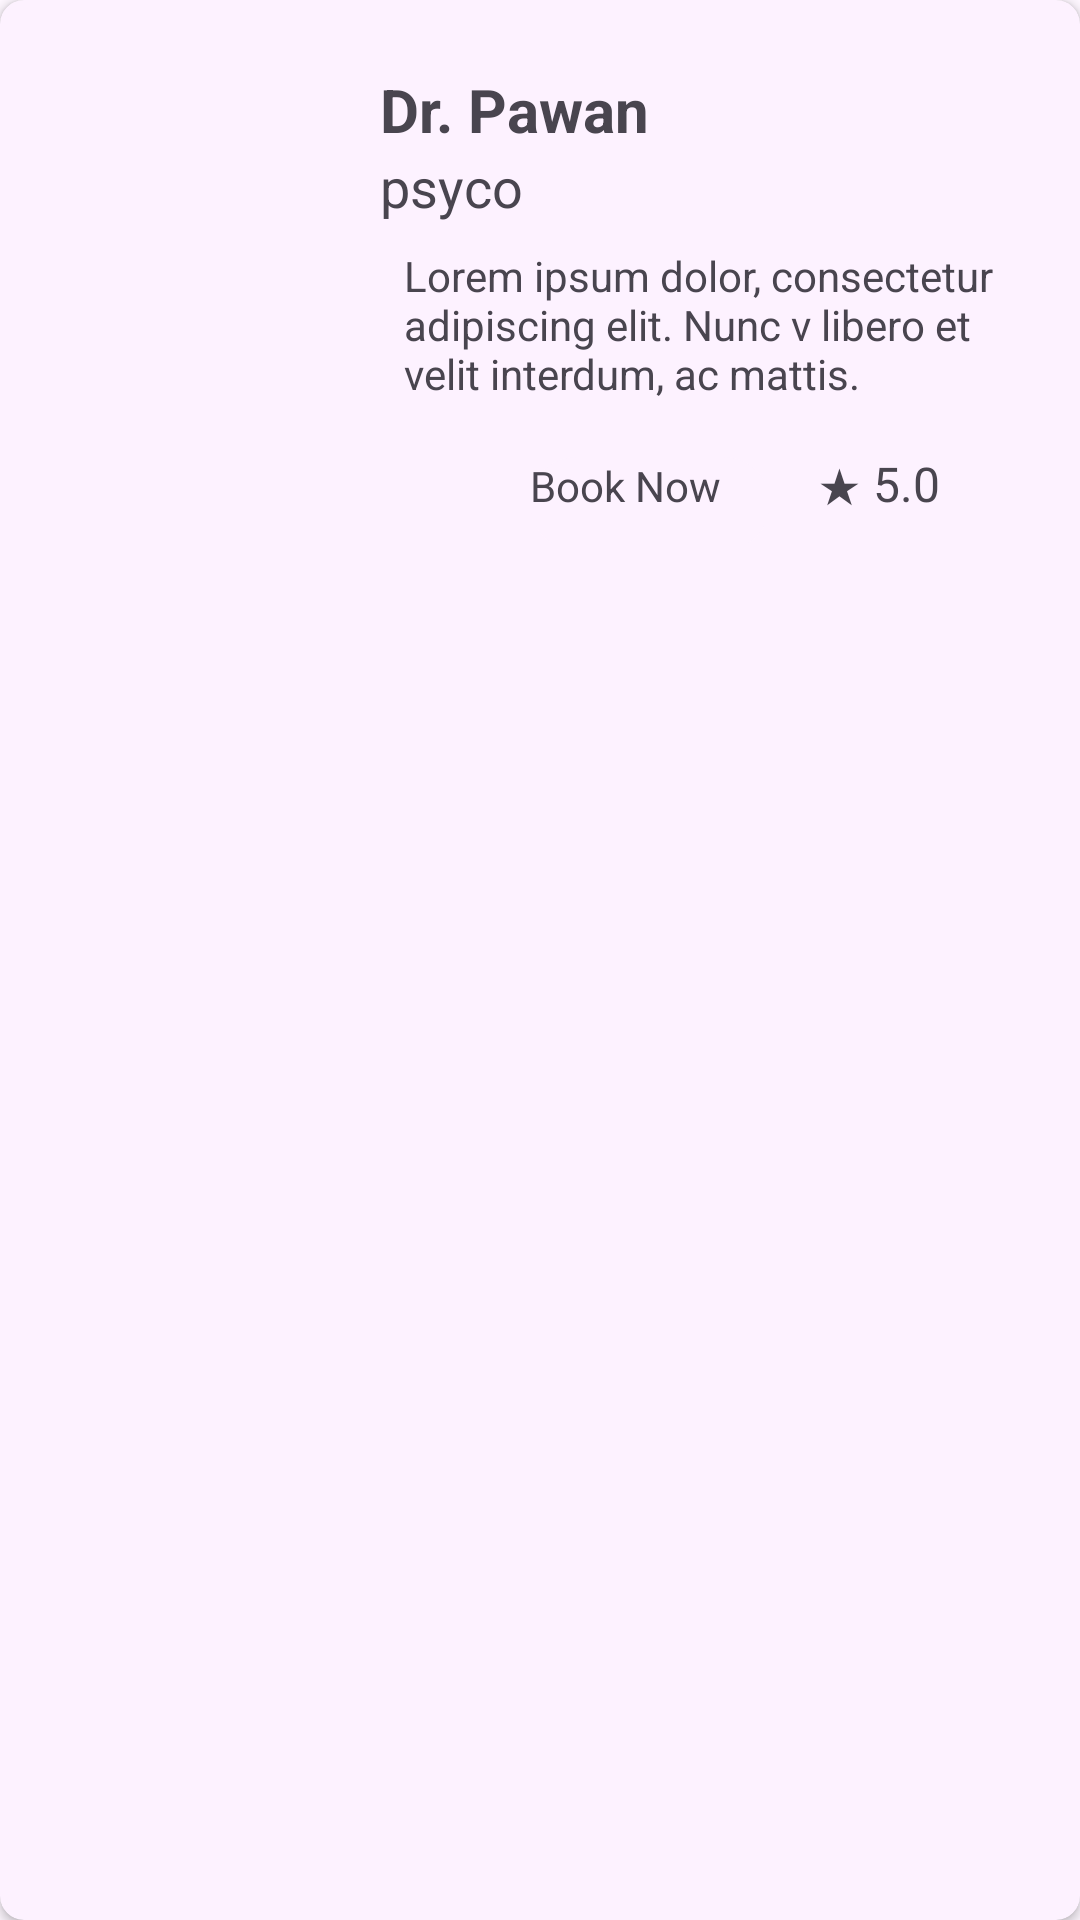

Reconstruct the res/layout file that produces this screen, plus the resources it refers to.
<!-- AndroidManifest.xml: application theme Theme.LoginAndSignUpWithFireBase -->
<!-- res/layout/doctor_list.xml -->
<?xml version="1.0" encoding="utf-8"?>
<androidx.cardview.widget.CardView xmlns:android="http://schemas.android.com/apk/res/android"
    xmlns:app="http://schemas.android.com/apk/res-auto"
    android:layout_width="match_parent"
    android:layout_height="wrap_content"
    android:layout_margin="8dp"
    app:cardCornerRadius="8dp"
    app:cardElevation="2dp"
    android:background="@drawable/shape_2"
    android:backgroundTint="@color/Xlight_purple"
    android:layout_marginStart="8dp"
    android:layout_marginEnd="8dp"
    android:layout_marginBottom="20dp"

    >

    <LinearLayout
        android:layout_width="match_parent"
        android:layout_height="wrap_content"
        android:orientation="horizontal"
        android:padding="20dp">

        <ImageView
            android:id="@+id/profilePic"
            android:layout_width="0dp"
            android:layout_height="148dp"
            android:layout_weight="1"
            android:src="@drawable/profile" />

        <LinearLayout
            android:layout_width="0dp"
            android:layout_height="164dp"
            android:layout_weight="2"
            android:gravity="center_vertical"
            android:orientation="vertical">

            <TextView
                android:id="@+id/DrName"
                android:layout_width="wrap_content"
                android:layout_height="wrap_content"
                android:text="Dr. Pawan"
                android:textSize="20sp"
                android:textStyle="bold" />

            <TextView
                android:id="@+id/spec"
                android:layout_width="wrap_content"
                android:layout_height="wrap_content"
                android:text="psyco"
                android:textSize="18sp" />

            <TextView
                android:id="@+id/Desc"
                android:layout_width="wrap_content"

                android:layout_height="wrap_content"
                android:layout_marginTop="8dp"
                android:paddingStart="8dp"
                android:text="Lorem ipsum dolor, consectetur adipiscing elit. Nunc v libero et velit interdum, ac mattis."
                android:textSize="14sp" />

            <LinearLayout
                android:layout_width="match_parent"
                android:layout_height="wrap_content"
                android:layout_marginTop="16dp"
                android:orientation="horizontal"
                android:paddingStart="50dp">

                <TextView
                    android:layout_width="80dp"
                    android:layout_height="31dp"
                    android:background="@drawable/shape_2"
                    android:text="Book Now" />

                <TextView
                    android:id="@+id/rating"
                    android:layout_width="70dp"
                    android:layout_height="wrap_content"
                    android:layout_marginStart="16dp"
                    android:text="★ 5.0"
                    android:textSize="16sp" />


                android:layout_height="match_parent"
                android:orientation="vertical">

                <ImageView
                    android:id="@+id/imageView4"
                    android:layout_width="match_parent"
                    android:layout_height="match_parent"
                    android:src="@drawable/profile" />

            </LinearLayout>

        </LinearLayout>

    </LinearLayout>

</androidx.cardview.widget.CardView>
<!-- resources referenced by this layout -->
<resources>
  <color name="Xlight_purple">#fdf2ff</color>
  <!-- drawable shape_2 (drawable) -->
  <?xml version="1.0" encoding="utf-8"?>
  <shape xmlns:android="http://schemas.android.com/apk/res/android">
      <solid android:color="@color/Xlight_purple"/>
      <corners android:radius="30dp"/>
  
  </shape>
  <style name="Theme.LoginAndSignUpWithFireBase" parent="Base.Theme.LoginAndSignUpWithFireBase" />
  <style name="Base.Theme.LoginAndSignUpWithFireBase" parent="Theme.Material3.DayNight.NoActionBar">
          
          
      </style>
</resources>
